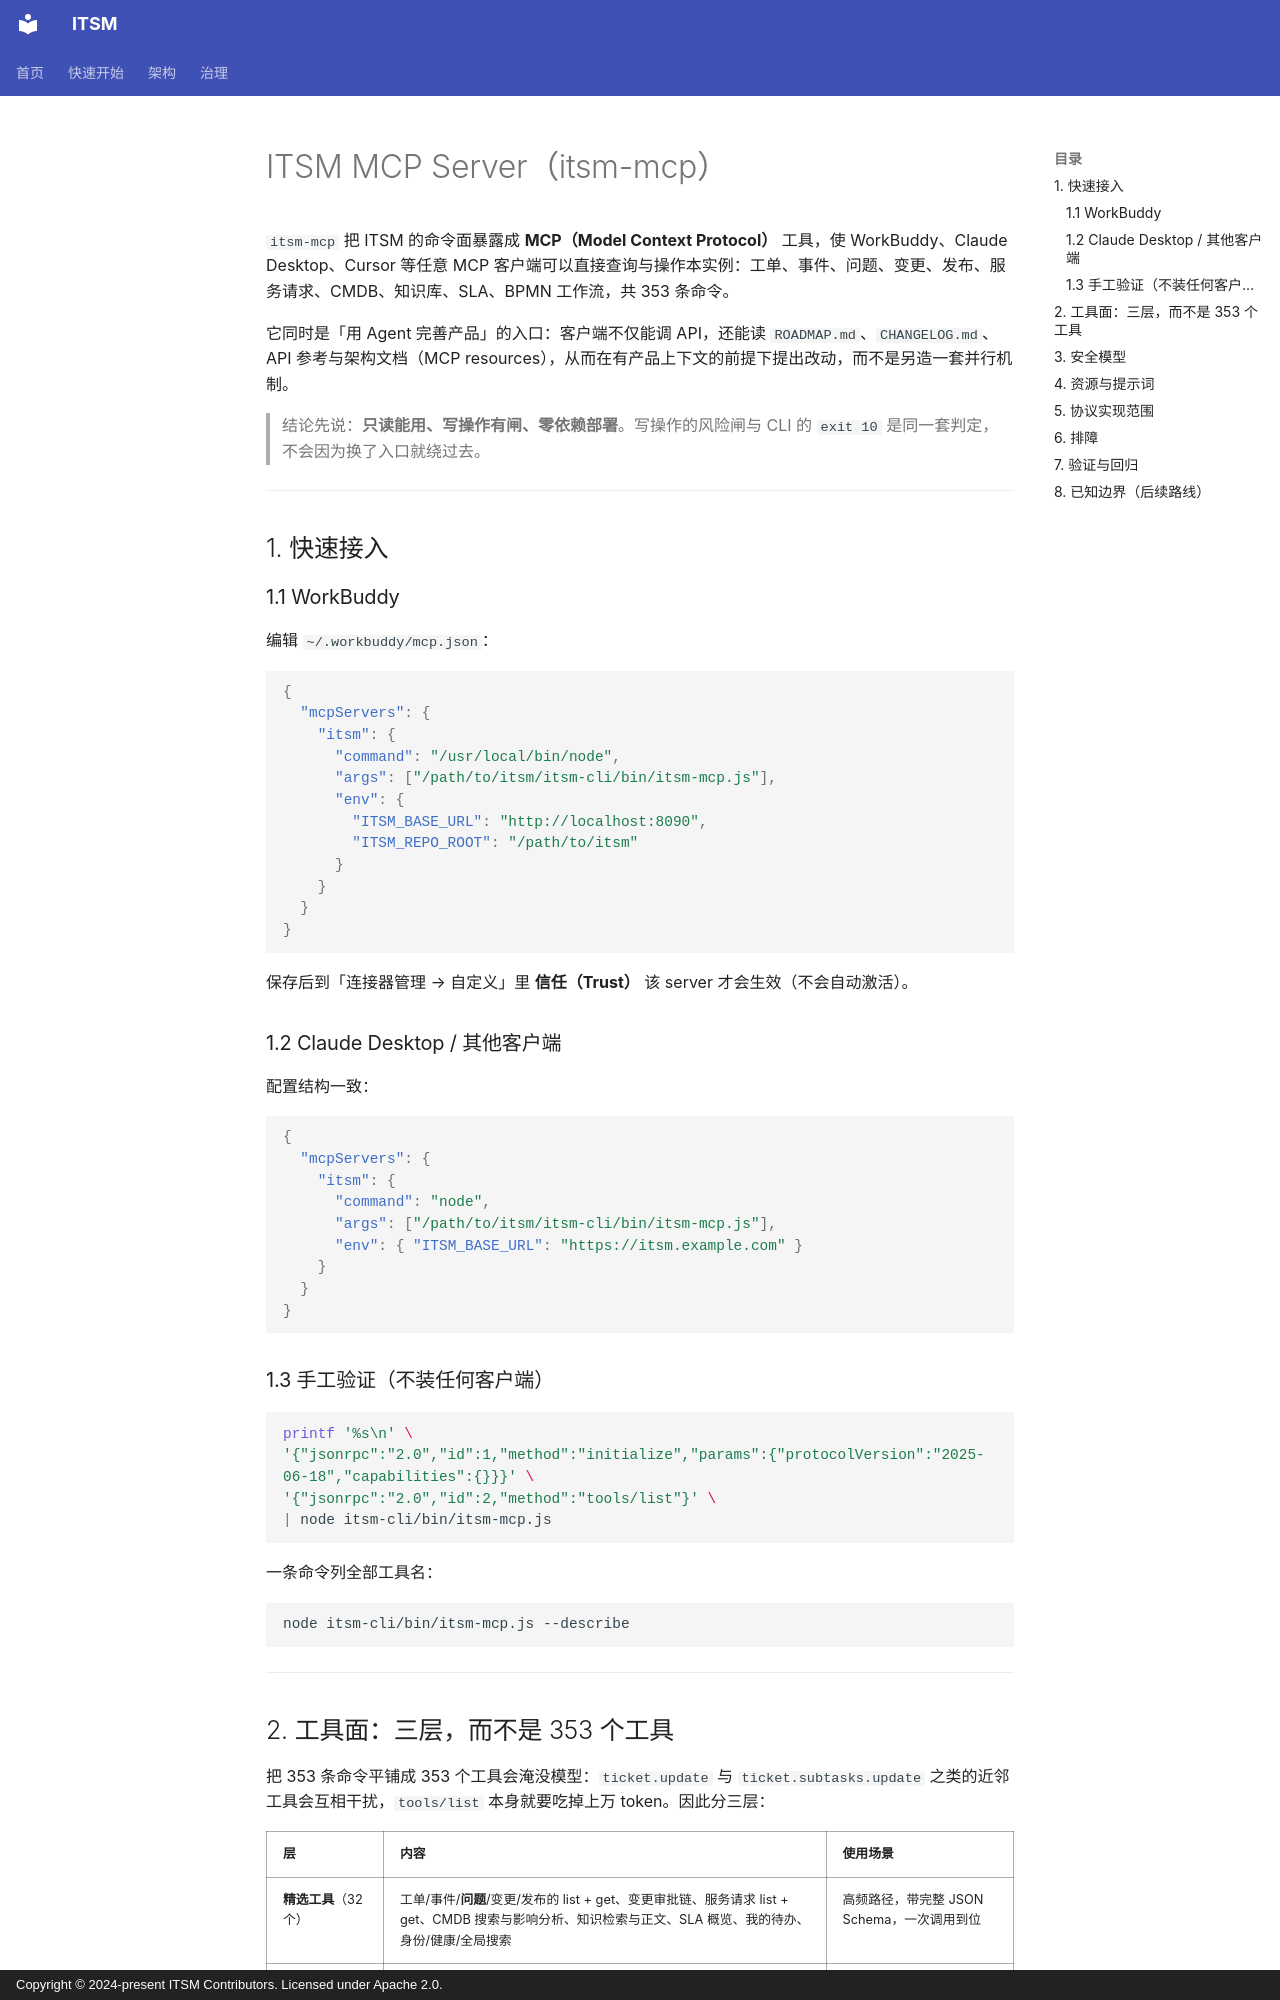

repository: heidsoft/itsm · page: tools/itsm-mcp/index.html · generator: mkdocs · copyright: Copyright © 2024-present ITSM Contributors. Licensed under Apache 2.0.

# ITSM MCP Server（itsm-mcp）

`itsm-mcp` 把 ITSM 的命令面暴露成 **MCP（Model Context Protocol）** 工具，使 WorkBuddy、Claude Desktop、Cursor 等任意 MCP 客户端可以直接查询与操作本实例：工单、事件、问题、变更、发布、服务请求、CMDB、知识库、SLA、BPMN 工作流，共 353 条命令。

它同时是「用 Agent 完善产品」的入口：客户端不仅能调 API，还能读 `ROADMAP.md`、`CHANGELOG.md`、API 参考与架构文档（MCP resources），从而在有产品上下文的前提下提出改动，而不是另造一套并行机制。

> 结论先说：**只读能用、写操作有闸、零依赖部署**。写操作的风险闸与 CLI 的 `exit 10` 是同一套判定，不会因为换了入口就绕过去。

---

## 1. 快速接入

### 1.1 WorkBuddy

编辑 `~/.workbuddy/mcp.json`：

```json
{
  "mcpServers": {
    "itsm": {
      "command": "/usr/local/bin/node",
      "args": ["/path/to/itsm/itsm-cli/bin/itsm-mcp.js"],
      "env": {
        "ITSM_BASE_URL": "http://localhost:8090",
        "ITSM_REPO_ROOT": "/path/to/itsm"
      }
    }
  }
}
```

保存后到「连接器管理 → 自定义」里 **信任（Trust）** 该 server 才会生效（不会自动激活）。

### 1.2 Claude Desktop / 其他客户端

配置结构一致：

```json
{
  "mcpServers": {
    "itsm": {
      "command": "node",
      "args": ["/path/to/itsm/itsm-cli/bin/itsm-mcp.js"],
      "env": { "ITSM_BASE_URL": "https://itsm.example.com" }
    }
  }
}
```

### 1.3 手工验证（不装任何客户端）

```bash
printf '%s\n' \
'{"jsonrpc":"2.0","id":1,"method":"initialize","params":{"protocolVersion":"2025-06-18","capabilities":{}}}' \
'{"jsonrpc":"2.0","id":2,"method":"tools/list"}' \
| node itsm-cli/bin/itsm-mcp.js
```

一条命令列全部工具名：

```bash
node itsm-cli/bin/itsm-mcp.js --describe
```

---
